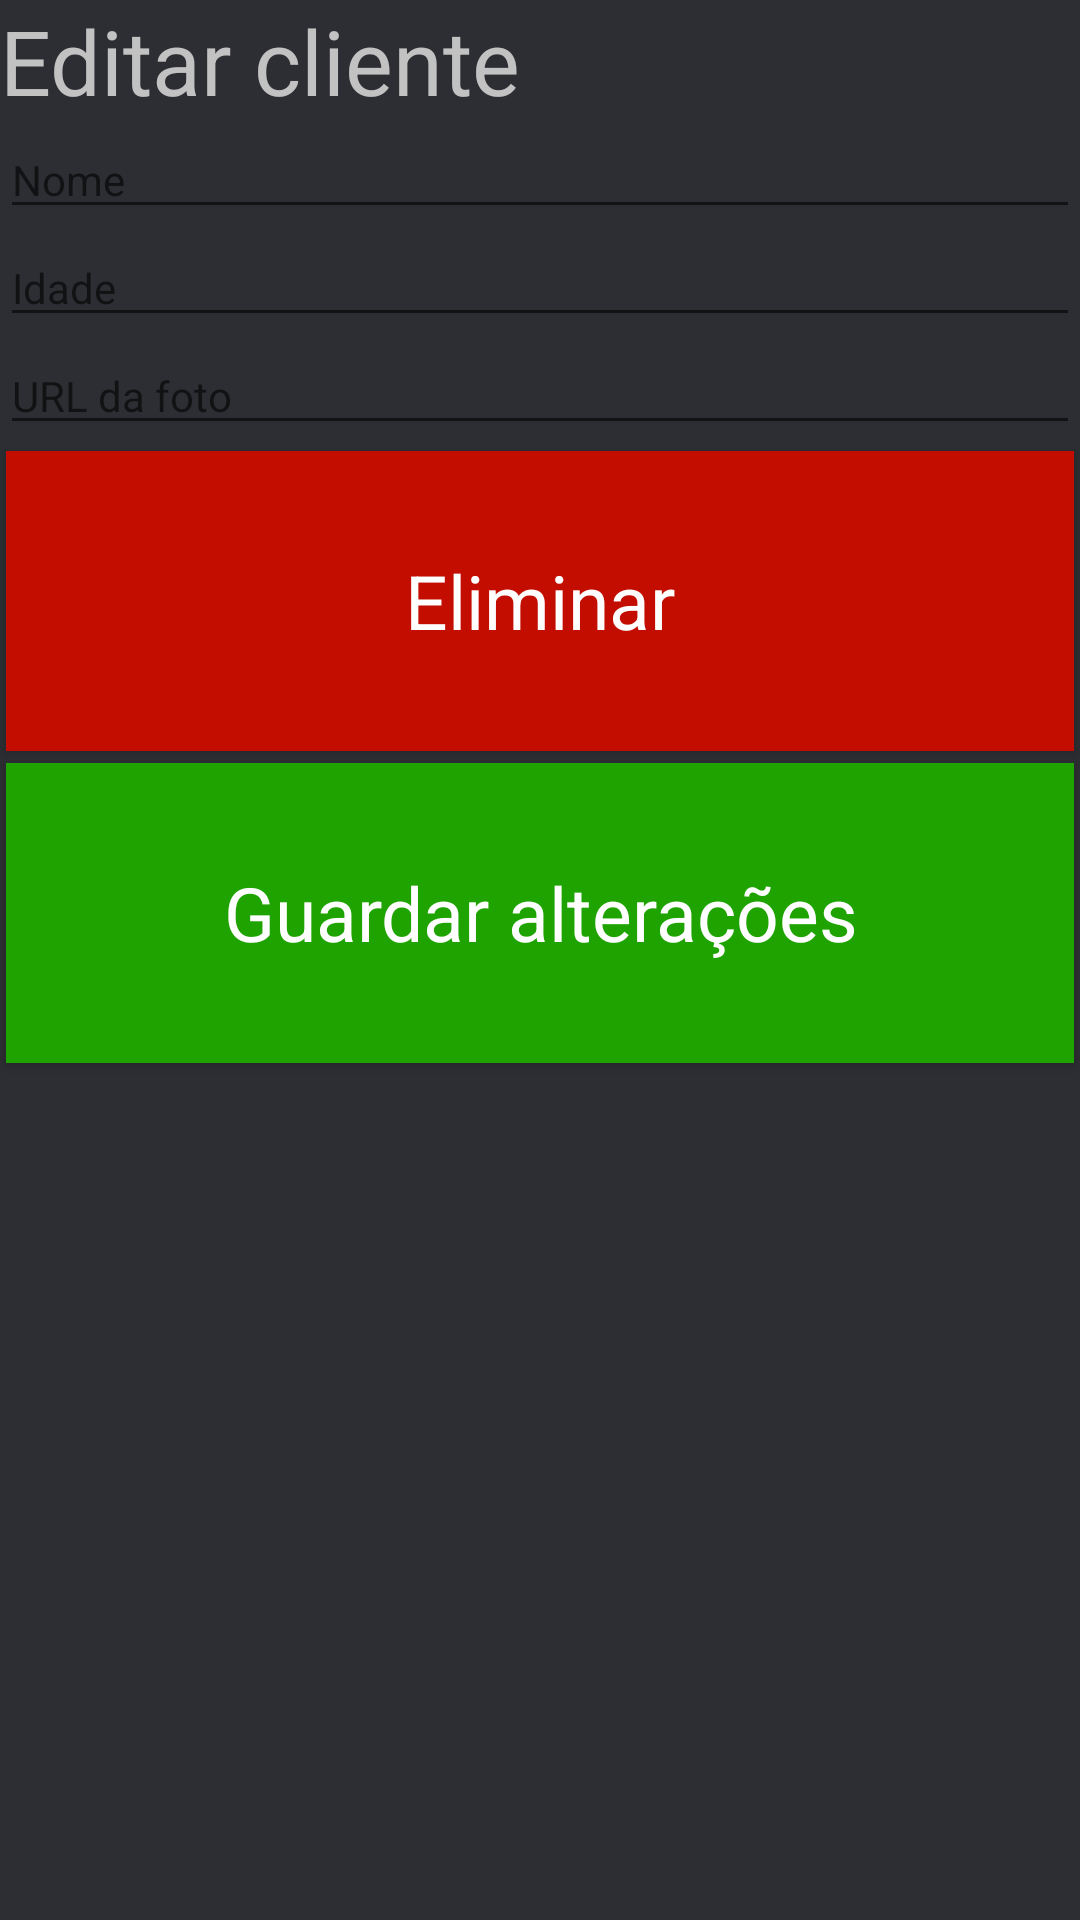

Write the Android layout XML for this screen, with the resource values it uses.
<!-- AndroidManifest.xml: application theme AppTheme -->
<!-- res/layout/activity_cliente_editor.xml -->
<?xml version="1.0" encoding="utf-8"?>
<LinearLayout xmlns:android="http://schemas.android.com/apk/res/android"
    android:orientation="vertical"
    style="@style/ActivityTheme">

    <TextView
        style="@style/Title"
        android:text="@string/editarCliente"
        android:layout_width="wrap_content"
        android:layout_height="wrap_content" />

    <include layout="@layout/cliente_editor" />

    <include layout="@layout/editor_buttons" />
</LinearLayout>
<!-- res/layout/cliente_editor.xml (included above) -->
<?xml version="1.0" encoding="utf-8"?>
<LinearLayout xmlns:android="http://schemas.android.com/apk/res/android"
    android:orientation="vertical"
    android:layout_width="match_parent"
    android:layout_height="wrap_content">

    <EditText
        style="@style/EditorEditText"
        android:id="@+id/clienteNome"
        android:hint="@string/nome" />

    <EditText
        style="@style/EditorEditText"
        android:id="@+id/clienteIdade"
        android:hint="@string/idade"
        android:inputType="number" />

    <EditText
        style="@style/EditorEditText"
        android:id="@+id/clienteUrlFoto"
        android:hint="@string/urlFoto" />

</LinearLayout>
<!-- res/layout/editor_buttons.xml (included above) -->
<?xml version="1.0" encoding="utf-8"?>
<LinearLayout xmlns:android="http://schemas.android.com/apk/res/android"
    android:orientation="vertical"
    android:layout_gravity="bottom"
    android:layout_width="match_parent"
    android:layout_height="match_parent">

    <Button
        android:background="@color/colorRed"
        android:text="@string/delete"
        android:id="@+id/delete"
        style="@style/EditorButton" />

    <Button
        android:background="@color/colorGreen"
        android:text="@string/save"
        android:id="@+id/save"
        style="@style/EditorButton" />

</LinearLayout>
<!-- resources referenced by this layout -->
<resources>
  <color name="colorGreen">#1EA300</color>
  <color name="colorRed">#C20D00</color>
  <string name="delete">Eliminar</string>
  <string name="editarCliente">Editar cliente</string>
  <string name="idade">Idade</string>
  <string name="nome">Nome</string>
  <string name="save">Guardar alterações</string>
  <string name="urlFoto">URL da foto</string>
  <style name="ActivityTheme" parent="AppTheme">
          <item name="android:layout_width">match_parent</item>
          <item name="android:layout_height">match_parent</item>
          <item name="android:background">@color/colorBackground</item>
      </style>
  <style name="EditorButton" parent="AppTheme">
          <item name="android:layout_margin">@dimen/btn_margin</item>
          <item name="android:textSize">@dimen/btnTxt</item>
          <item name="android:textColor">@color/colorWhite</item>
          <item name="android:layout_width">match_parent</item>
          <item name="android:layout_height">@dimen/btn_height</item>
      </style>
  <style name="EditorEditText" parent="AppTheme">
          <item name="android:textColor">@color/textColorLighter</item>
          <item name="android:layout_width">match_parent</item>
          <item name="android:layout_height">wrap_content</item>
      </style>
  <style name="Title" parent="AppTheme">
          <item name="android:gravity">center</item>
          <item name="android:textSize">@dimen/titleSize</item>
          <item name="android:textColor">@color/textColor</item>
      </style>
  <style name="AppTheme" parent="Theme.AppCompat.Light.DarkActionBar">
          <item name="colorPrimary">@color/colorPrimary</item>
          <item name="colorPrimaryDark">@color/colorPrimaryDark</item>
          <item name="colorAccent">@color/colorAccent</item>
      </style>
  <color name="colorBackground">#2C2E33</color>
  <dimen name="btn_margin">2dp</dimen>
  <dimen name="btnTxt">25sp</dimen>
  <color name="colorWhite">#ffffff</color>
  <dimen name="btn_height">100dp</dimen>
  <color name="textColorLighter">#B9B9B9</color>
  <dimen name="titleSize">30sp</dimen>
  <color name="textColor">#C2C2C2</color>
  <color name="colorPrimary">#FF7300</color>
  <color name="colorPrimaryDark">#FF5D00</color>
  <color name="colorAccent">#FFD900</color>
</resources>
